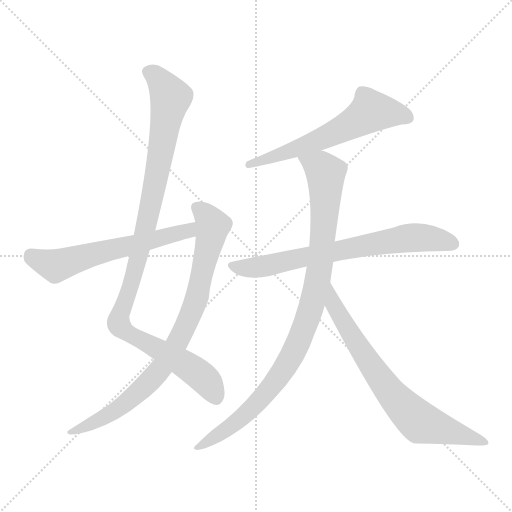
t = 0.00 s
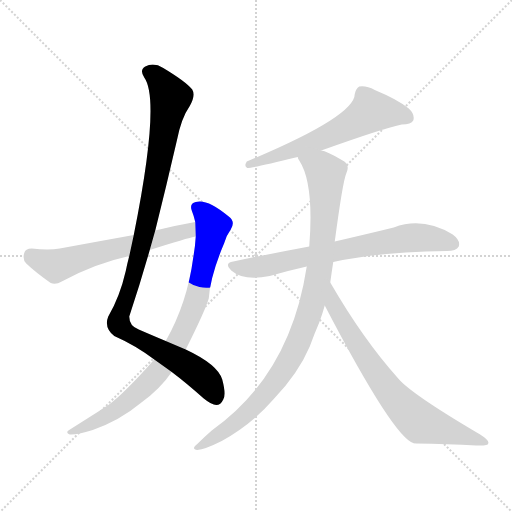
t = 1.29 s
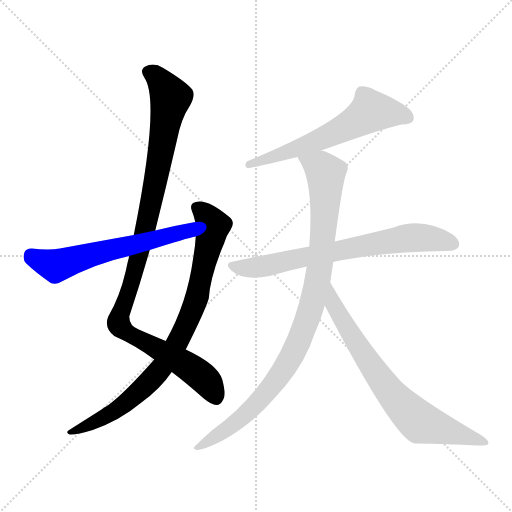
t = 2.58 s
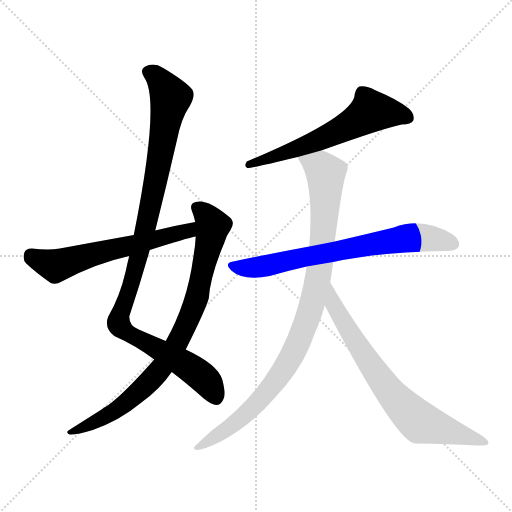
t = 3.87 s
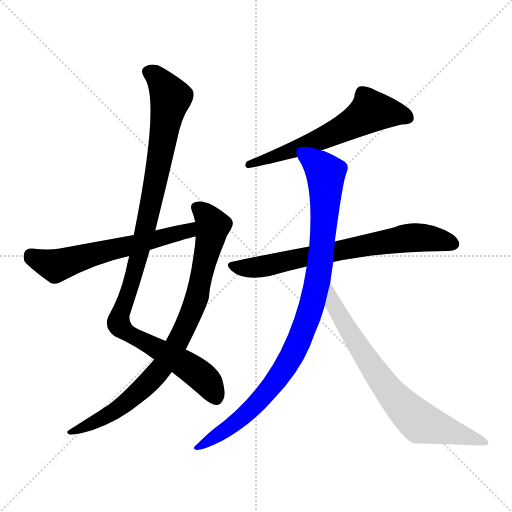
t = 5.15 s
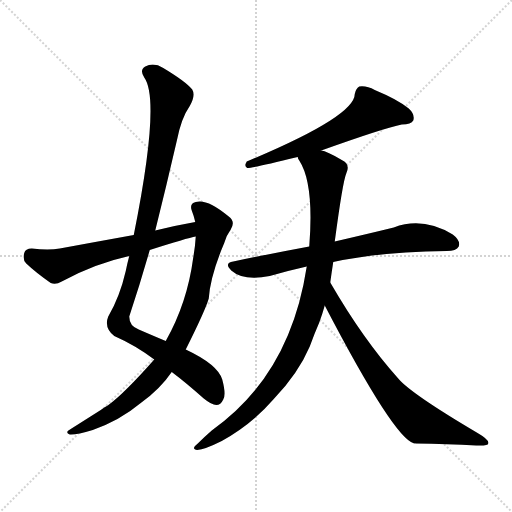
t = 6.44 s

The animated SVG that drew these frames (rendered in a browser with its animation timeline set to each time). Animation: 7 CSS @keyframes rules; one cycle of 6.44 s.

<svg version="1.1" viewBox="0 0 1024 1024" xmlns="http://www.w3.org/2000/svg">
  <g stroke="lightgray" stroke-dasharray="1,1" stroke-width="1" transform="scale(4, 4)">
    <line x1="0" y1="0" x2="256" y2="256"></line>
    <line x1="256" y1="0" x2="0" y2="256"></line>
    <line x1="128" y1="0" x2="128" y2="256"></line>
    <line x1="0" y1="128" x2="256" y2="128"></line>
  </g>
<g transform="scale(1, -1) translate(0, -900)">
   <style type="text/css">
    @keyframes keyframes0 {
      from {
       stroke: blue;
       stroke-dashoffset: 1037;
       stroke-width: 128;
       }
       77% {
       animation-timing-function: step-end;
       stroke: blue;
       stroke-dashoffset: 0;
       stroke-width: 128;
       }
       to {
       stroke: black;
       stroke-width: 1024;
       }
       }
       #make-me-a-hanzi-animation-0 {
         animation: keyframes0 1.093913s both;
         animation-delay: 0.000000s;
         animation-timing-function: linear;
       }
    @keyframes keyframes1 {
      from {
       stroke: blue;
       stroke-dashoffset: 833;
       stroke-width: 128;
       }
       73% {
       animation-timing-function: step-end;
       stroke: blue;
       stroke-dashoffset: 0;
       stroke-width: 128;
       }
       to {
       stroke: black;
       stroke-width: 1024;
       }
       }
       #make-me-a-hanzi-animation-1 {
         animation: keyframes1 0.927897s both;
         animation-delay: 1.093913s;
         animation-timing-function: linear;
       }
    @keyframes keyframes2 {
      from {
       stroke: blue;
       stroke-dashoffset: 598;
       stroke-width: 128;
       }
       66% {
       animation-timing-function: step-end;
       stroke: blue;
       stroke-dashoffset: 0;
       stroke-width: 128;
       }
       to {
       stroke: black;
       stroke-width: 1024;
       }
       }
       #make-me-a-hanzi-animation-2 {
         animation: keyframes2 0.736654s both;
         animation-delay: 2.021810s;
         animation-timing-function: linear;
       }
    @keyframes keyframes3 {
      from {
       stroke: blue;
       stroke-dashoffset: 603;
       stroke-width: 128;
       }
       66% {
       animation-timing-function: step-end;
       stroke: blue;
       stroke-dashoffset: 0;
       stroke-width: 128;
       }
       to {
       stroke: black;
       stroke-width: 1024;
       }
       }
       #make-me-a-hanzi-animation-3 {
         animation: keyframes3 0.740723s both;
         animation-delay: 2.758464s;
         animation-timing-function: linear;
       }
    @keyframes keyframes4 {
      from {
       stroke: blue;
       stroke-dashoffset: 705;
       stroke-width: 128;
       }
       70% {
       animation-timing-function: step-end;
       stroke: blue;
       stroke-dashoffset: 0;
       stroke-width: 128;
       }
       to {
       stroke: black;
       stroke-width: 1024;
       }
       }
       #make-me-a-hanzi-animation-4 {
         animation: keyframes4 0.823730s both;
         animation-delay: 3.499186s;
         animation-timing-function: linear;
       }
    @keyframes keyframes5 {
      from {
       stroke: blue;
       stroke-dashoffset: 952;
       stroke-width: 128;
       }
       76% {
       animation-timing-function: step-end;
       stroke: blue;
       stroke-dashoffset: 0;
       stroke-width: 128;
       }
       to {
       stroke: black;
       stroke-width: 1024;
       }
       }
       #make-me-a-hanzi-animation-5 {
         animation: keyframes5 1.024740s both;
         animation-delay: 4.322917s;
         animation-timing-function: linear;
       }
    @keyframes keyframes6 {
      from {
       stroke: blue;
       stroke-dashoffset: 722;
       stroke-width: 128;
       }
       70% {
       animation-timing-function: step-end;
       stroke: blue;
       stroke-dashoffset: 0;
       stroke-width: 128;
       }
       to {
       stroke: black;
       stroke-width: 1024;
       }
       }
       #make-me-a-hanzi-animation-6 {
         animation: keyframes6 0.837565s both;
         animation-delay: 5.347656s;
         animation-timing-function: linear;
       }
</style>
<path d="M 343.5 156.0 Q 371.5 135.0 407.5 103.0 Q 423.5 90.0 432.5 90.0 Q 441.5 90.0 446.5 101.0 Q 452.5 111.0 444.5 141.0 Q 435.5 171.0 371.5 201.0 L 331.5 218.0 Q 307.5 228.0 277.5 241.0 Q 258.5 248.0 258.5 267.0 Q 280.5 333.0 299.5 400.0 L 310.5 439.0 Q 332.5 527.0 353.5 618.0 Q 362.5 664.0 379.5 688.0 Q 391.5 709.0 384.5 721.0 Q 371.5 737.0 326.5 764.0 Q 307.5 776.0 290.5 767.0 Q 278.5 760.0 288.5 745.0 Q 321.5 699.0 267.5 430.0 L 258.5 388.0 Q 254.5 373.0 251.5 358.0 Q 239.5 306.0 216.5 267.0 Q 207.5 245.0 228.5 228.0 Q 271.5 209.0 308.5 181.0 L 343.5 156.0 Z" fill="lightgray"></path> 
<path d="M 308.5 181.0 Q 247.5 112.0 215.5 89.0 Q 208.5 86.0 201.5 80.0 Q 171.5 61.0 141.5 42.0 Q 128.5 35.0 139.5 31.0 Q 152.5 30.0 185.5 40.0 Q 239.5 59.0 281.5 94.0 Q 320.5 122.0 343.5 156.0 L 371.5 201.0 Q 410.5 279.0 417.5 303.0 Q 420.5 348.0 448.5 414.0 Q 452.5 429.0 461.5 441.0 Q 471.5 457.0 457.5 467.0 Q 414.5 503.0 391.5 496.0 Q 378.5 493.0 383.5 479.0 Q 387.5 469.0 390.5 456.0 L 391.5 427.0 Q 390.5 408.0 386.5 385.0 Q 374.5 294.0 331.5 218.0 L 308.5 181.0 Z" fill="lightgray"></path> 
<path d="M 390.5 456.0 Q 350.5 449.0 310.5 439.0 L 267.5 430.0 Q 195.5 417.0 119.5 403.0 Q 97.5 399.0 63.5 403.0 Q 50.5 403.0 48.5 394.0 Q 44.5 381.0 52.5 373.0 Q 71.5 355.0 101.5 334.0 Q 111.5 330.0 123.5 337.0 Q 189.5 373.0 258.5 388.0 L 299.5 400.0 Q 374.5 424.0 391.5 427.0 C 420.5 434.0 420.5 461.0 390.5 456.0 Z" fill="lightgray"></path> 
<path d="M 642.5 599.0 Q 768.5 644.0 803.5 651.0 Q 822.5 651.0 826.5 659.0 Q 830.5 671.0 817.5 683.0 Q 795.5 701.0 749.5 720.0 Q 733.5 729.0 718.5 727.0 Q 711.5 723.0 709.5 712.0 Q 709.5 667.0 493.5 577.0 Q 487.5 567.0 494.5 564.0 Q 501.5 563.0 595.5 586.0 L 642.5 599.0 Z" fill="lightgray"></path> 
<path d="M 666.5 376.0 Q 763.5 397.0 893.5 398.0 Q 912.5 398.0 917.5 407.0 Q 921.5 419.0 905.5 431.0 Q 845.5 467.0 787.5 445.0 Q 738.5 433.0 669.5 417.0 L 618.5 407.0 Q 548.5 394.0 466.5 377.0 Q 447.5 374.0 462.5 359.0 Q 487.5 337.0 539.5 348.0 Q 573.5 358.0 613.5 367.0 L 666.5 376.0 Z" fill="lightgray"></path> 
<path d="M 660.5 335.0 Q 663.5 357.0 666.5 376.0 L 669.5 417.0 Q 685.5 537.0 692.5 553.0 Q 701.5 572.0 683.5 580.0 Q 653.5 598.0 642.5 599.0 C 614.5 609.0 582.5 613.0 595.5 586.0 Q 595.5 583.0 598.5 579.0 Q 628.5 533.0 618.5 407.0 L 613.5 367.0 Q 580.5 150.0 423.5 39.0 Q 408.5 26.0 394.5 12.0 Q 381.5 2.0 394.5 0.0 Q 409.5 1.0 443.5 18.0 Q 504.5 52.0 547.5 102.0 Q 596.5 153.0 619.5 207.0 Q 628.5 232.0 638.5 255.0 Q 644.5 271.0 649.5 289.0 L 660.5 335.0 Z" fill="lightgray"></path> 
<path d="M 649.5 289.0 Q 788.5 22.0 828.5 13.0 Q 829.5 14.0 831.5 13.0 Q 895.5 12.0 952.5 9.0 Q 976.5 8.0 976.5 13.0 Q 979.5 20.0 953.5 35.0 Q 821.5 113.0 796.5 143.0 Q 726.5 221.0 660.5 335.0 C 645.5 361.0 635.5 316.0 649.5 289.0 Z" fill="lightgray"></path> 
      <clipPath id="make-me-a-hanzi-clip-0">
      <path d="M 343.5 156.0 Q 371.5 135.0 407.5 103.0 Q 423.5 90.0 432.5 90.0 Q 441.5 90.0 446.5 101.0 Q 452.5 111.0 444.5 141.0 Q 435.5 171.0 371.5 201.0 L 331.5 218.0 Q 307.5 228.0 277.5 241.0 Q 258.5 248.0 258.5 267.0 Q 280.5 333.0 299.5 400.0 L 310.5 439.0 Q 332.5 527.0 353.5 618.0 Q 362.5 664.0 379.5 688.0 Q 391.5 709.0 384.5 721.0 Q 371.5 737.0 326.5 764.0 Q 307.5 776.0 290.5 767.0 Q 278.5 760.0 288.5 745.0 Q 321.5 699.0 267.5 430.0 L 258.5 388.0 Q 254.5 373.0 251.5 358.0 Q 239.5 306.0 216.5 267.0 Q 207.5 245.0 228.5 228.0 Q 271.5 209.0 308.5 181.0 L 343.5 156.0 Z" fill="lightgray"></path>
      </clipPath>
      <path clip-path="url(#make-me-a-hanzi-clip-0)" d="M 297.5 755.0 L 321.5 737.0 L 341.5 704.0 L 293.5 451.0 L 237.5 253.0 L 256.5 232.0 L 398.5 151.0 L 416.5 134.0 L 431.5 105.0 " fill="none" id="make-me-a-hanzi-animation-0" stroke-dasharray="909 1818" stroke-linecap="round"></path>

      <clipPath id="make-me-a-hanzi-clip-1">
      <path d="M 308.5 181.0 Q 247.5 112.0 215.5 89.0 Q 208.5 86.0 201.5 80.0 Q 171.5 61.0 141.5 42.0 Q 128.5 35.0 139.5 31.0 Q 152.5 30.0 185.5 40.0 Q 239.5 59.0 281.5 94.0 Q 320.5 122.0 343.5 156.0 L 371.5 201.0 Q 410.5 279.0 417.5 303.0 Q 420.5 348.0 448.5 414.0 Q 452.5 429.0 461.5 441.0 Q 471.5 457.0 457.5 467.0 Q 414.5 503.0 391.5 496.0 Q 378.5 493.0 383.5 479.0 Q 387.5 469.0 390.5 456.0 L 391.5 427.0 Q 390.5 408.0 386.5 385.0 Q 374.5 294.0 331.5 218.0 L 308.5 181.0 Z" fill="lightgray"></path>
      </clipPath>
      <path clip-path="url(#make-me-a-hanzi-clip-1)" d="M 392.5 485.0 L 425.5 449.0 L 395.5 311.0 L 359.5 220.0 L 314.5 153.0 L 252.5 94.0 L 173.5 46.0 L 144.5 36.0 " fill="none" id="make-me-a-hanzi-animation-1" stroke-dasharray="705 1410" stroke-linecap="round"></path>

      <clipPath id="make-me-a-hanzi-clip-2">
      <path d="M 390.5 456.0 Q 350.5 449.0 310.5 439.0 L 267.5 430.0 Q 195.5 417.0 119.5 403.0 Q 97.5 399.0 63.5 403.0 Q 50.5 403.0 48.5 394.0 Q 44.5 381.0 52.5 373.0 Q 71.5 355.0 101.5 334.0 Q 111.5 330.0 123.5 337.0 Q 189.5 373.0 258.5 388.0 L 299.5 400.0 Q 374.5 424.0 391.5 427.0 C 420.5 434.0 420.5 461.0 390.5 456.0 Z" fill="lightgray"></path>
      </clipPath>
      <path clip-path="url(#make-me-a-hanzi-clip-2)" d="M 60.5 390.0 L 110.5 368.0 L 373.5 438.0 L 384.5 449.0 " fill="none" id="make-me-a-hanzi-animation-2" stroke-dasharray="470 940" stroke-linecap="round"></path>

      <clipPath id="make-me-a-hanzi-clip-3">
      <path d="M 642.5 599.0 Q 768.5 644.0 803.5 651.0 Q 822.5 651.0 826.5 659.0 Q 830.5 671.0 817.5 683.0 Q 795.5 701.0 749.5 720.0 Q 733.5 729.0 718.5 727.0 Q 711.5 723.0 709.5 712.0 Q 709.5 667.0 493.5 577.0 Q 487.5 567.0 494.5 564.0 Q 501.5 563.0 595.5 586.0 L 642.5 599.0 Z" fill="lightgray"></path>
      </clipPath>
      <path clip-path="url(#make-me-a-hanzi-clip-3)" d="M 815.5 665.0 L 742.5 678.0 L 686.5 642.0 L 631.5 617.0 L 521.5 577.0 L 507.5 580.0 L 496.5 571.0 " fill="none" id="make-me-a-hanzi-animation-3" stroke-dasharray="475 950" stroke-linecap="round"></path>

      <clipPath id="make-me-a-hanzi-clip-4">
      <path d="M 666.5 376.0 Q 763.5 397.0 893.5 398.0 Q 912.5 398.0 917.5 407.0 Q 921.5 419.0 905.5 431.0 Q 845.5 467.0 787.5 445.0 Q 738.5 433.0 669.5 417.0 L 618.5 407.0 Q 548.5 394.0 466.5 377.0 Q 447.5 374.0 462.5 359.0 Q 487.5 337.0 539.5 348.0 Q 573.5 358.0 613.5 367.0 L 666.5 376.0 Z" fill="lightgray"></path>
      </clipPath>
      <path clip-path="url(#make-me-a-hanzi-clip-4)" d="M 464.5 368.0 L 526.5 367.0 L 814.5 424.0 L 860.5 424.0 L 906.5 412.0 " fill="none" id="make-me-a-hanzi-animation-4" stroke-dasharray="577 1154" stroke-linecap="round"></path>

      <clipPath id="make-me-a-hanzi-clip-5">
      <path d="M 660.5 335.0 Q 663.5 357.0 666.5 376.0 L 669.5 417.0 Q 685.5 537.0 692.5 553.0 Q 701.5 572.0 683.5 580.0 Q 653.5 598.0 642.5 599.0 C 614.5 609.0 582.5 613.0 595.5 586.0 Q 595.5 583.0 598.5 579.0 Q 628.5 533.0 618.5 407.0 L 613.5 367.0 Q 580.5 150.0 423.5 39.0 Q 408.5 26.0 394.5 12.0 Q 381.5 2.0 394.5 0.0 Q 409.5 1.0 443.5 18.0 Q 504.5 52.0 547.5 102.0 Q 596.5 153.0 619.5 207.0 Q 628.5 232.0 638.5 255.0 Q 644.5 271.0 649.5 289.0 L 660.5 335.0 Z" fill="lightgray"></path>
      </clipPath>
      <path clip-path="url(#make-me-a-hanzi-clip-5)" d="M 602.5 585.0 L 644.5 562.0 L 651.5 543.0 L 638.5 360.0 L 613.5 259.0 L 588.5 198.0 L 528.5 109.0 L 455.5 43.0 L 397.5 6.0 " fill="none" id="make-me-a-hanzi-animation-5" stroke-dasharray="824 1648" stroke-linecap="round"></path>

      <clipPath id="make-me-a-hanzi-clip-6">
      <path d="M 649.5 289.0 Q 788.5 22.0 828.5 13.0 Q 829.5 14.0 831.5 13.0 Q 895.5 12.0 952.5 9.0 Q 976.5 8.0 976.5 13.0 Q 979.5 20.0 953.5 35.0 Q 821.5 113.0 796.5 143.0 Q 726.5 221.0 660.5 335.0 C 645.5 361.0 635.5 316.0 649.5 289.0 Z" fill="lightgray"></path>
      </clipPath>
      <path clip-path="url(#make-me-a-hanzi-clip-6)" d="M 662.5 326.0 L 668.5 283.0 L 746.5 161.0 L 800.5 93.0 L 840.5 55.0 L 970.5 16.0 " fill="none" id="make-me-a-hanzi-animation-6" stroke-dasharray="594 1188" stroke-linecap="round"></path>

</g>
</svg>
